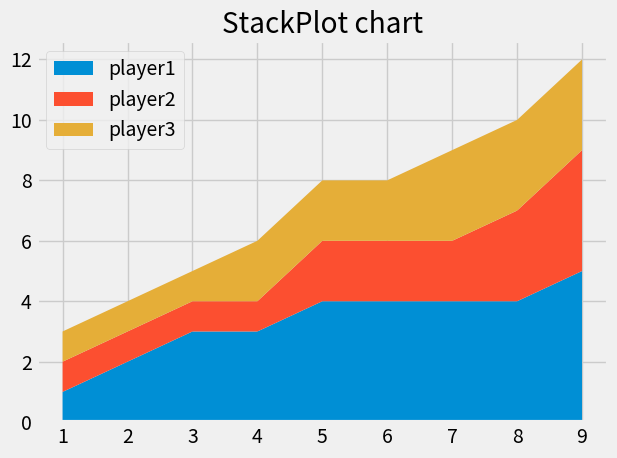

Write Python code to recreate this figure.
from matplotlib import pyplot as plt




minutes = [1, 2, 3, 4, 5, 6, 7, 8, 9]

player1 = [1, 2, 3, 3, 4, 4, 4, 4, 5]
player2 = [1, 1, 1, 1, 2, 2, 2, 3, 4]
player3 = [1, 1, 1, 2, 2, 2, 3, 3, 3]
labels=['player1','player2','player3']

plt.style.use('fivethirtyeight')
plt.title('StackPlot chart')

plt.stackplot(minutes, player1, player2, player3, labels=labels)
plt.tight_layout()
plt.legend(loc='upper left')
plt.show()



